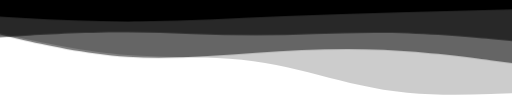
t = 0.00 s
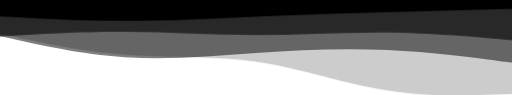
t = 1.25 s
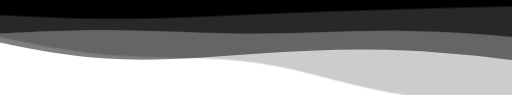
t = 3.75 s
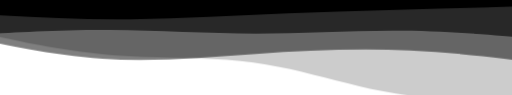
t = 5.00 s
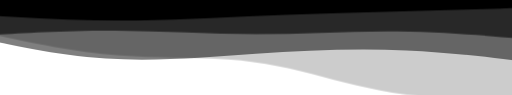
t = 6.25 s
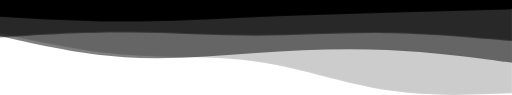
t = 8.75 s

The animated SVG that drew these frames (rendered in a browser with its animation timeline set to each time). Animation: 4 CSS @keyframes rules; one cycle of 10.00 s, repeats indefinitely.

<?xml version="1.0" encoding="utf-8"?>
<!-- Generator: Adobe Illustrator 27.1.1, SVG Export Plug-In . SVG Version: 6.00 Build 0) -->
<svg version="1.1" xmlns="http://www.w3.org/2000/svg" xmlns:xlink="http://www.w3.org/1999/xlink" x="0px" y="0px" viewBox="0 0 2104.2 388.9" style="enable-background:new 0 0 2104.2 388.9;" xml:space="preserve">
	<style type="text/css">
		.st0{opacity:0.6;}
		.st1{opacity:0.5;}
		.st2{opacity:0.2;}
		.pulse1 {
		transform-origin: 50% 50%;
		animation: pulse1 8000ms ease-in-out infinite;
		}
		
		@keyframes pulse1 {
		0% {
		transform: scale(100%, 100%);
		}
		50% {
		transform: scale(110%, 110%);
		}
		100% {
		transform: scale(100%, 100%);
		}
		}
		
		.pulse2 {
		transform-origin: 50% 50%;
		animation: pulse2 9000ms ease-in-out infinite;
		}
		
		@keyframes pulse2 {
		0% {
		transform: scale(100%, 100%);
		}
		50% {
		transform: scale(115%, 115%);
		}
		100% {
		transform: scale(100%, 100%);
		}
		}
		
		.pulse3 {
		transform-origin: 50% 50%;
		animation: pulse3 10000ms ease-in-out infinite;
		}
		
		@keyframes pulse3 {
		0% {
		transform: scale(100%, 100%);
		}
		50% {
		transform: scale(120%, 120%);
		}
		100% {
		transform: scale(100%, 100%);
		}
		}
		
		.pulse4 {
		transform-origin: 50% 50%;
		animation: pulse4 9000ms ease-in-out infinite;
		}
		
		@keyframes pulse4 {
		0% {
		transform: scale(100%, 100%);
		}
		50% {
		transform: scale(110%, 110%);
		}
		100% {
		transform: scale(100%, 100%);
		}
		}
	</style>
	<g id="Layer_3" class="pulse1">
		<path d="M0,0c701.5,0,1402.7,0,2104.2,0v38c-311.4,8.2-623.1,15.6-933.7,27.5C972.9,73,775.9,85.6,577.3,87.7
		C413.2,89.4,249.6,82.2,87.6,73L0,68V0z" />
	</g>
	<g id="Layer_2" class="pulse2">
		<path class="st0" d="M0,31.8c701.5,0,1402.7,0,2104.2,0v135.8l-87.6-7.9c-87.8-7.9-263-23.7-438.5-25.5
		c-176-1.9-350.3,10.3-526,10.3c-176,0-350.1-12.1-526-12.9c-175.4-0.8-350.6,9.8-438.5,15L0,151.9V31.8z" />
	</g>
	<g id="Layer_4" class="pulse3">
		<path class="st1" d="M0,0c701.5,0,1402.7,0,2104.2,0v258.9l-87.6-11.5c-87.8-11.7-263-34.8-438.5-42.7
		c-175.4-7.9-351.9-0.3-526,11.7C878,228.1,702,244.7,526,233c-175.4-11.5-350.6-51.1-438.5-70.9L0,142.3V0z" />
	</g>
	<g id="Layer_5" class="pulse4">
		<path class="st2" d="M0,69.1c0-18.4,0-36.9,0-55.3C0,9.4,0,5,0,0.6c0-1,107.6-0.5,119.1-0.5c220.7,0,441.1,0,661.8,0
		c441.1,0,882.2,0,1323.3,0V382l-87.6,3.6c-114.7,4.6-230.4,5.5-343.2-5.4c-135.5-13.1-250.4-43.4-364-72.9
		c-114.2-29.8-228.6-57.6-367.2-66.9c-137.6-9.3-278.8-5.5-416.1-15.7c-175.4-12.9-350.6-51-438.5-70L0,135.7C0,113.5,0,91.3,0,69.1
		z" />
	</g>
</svg>
